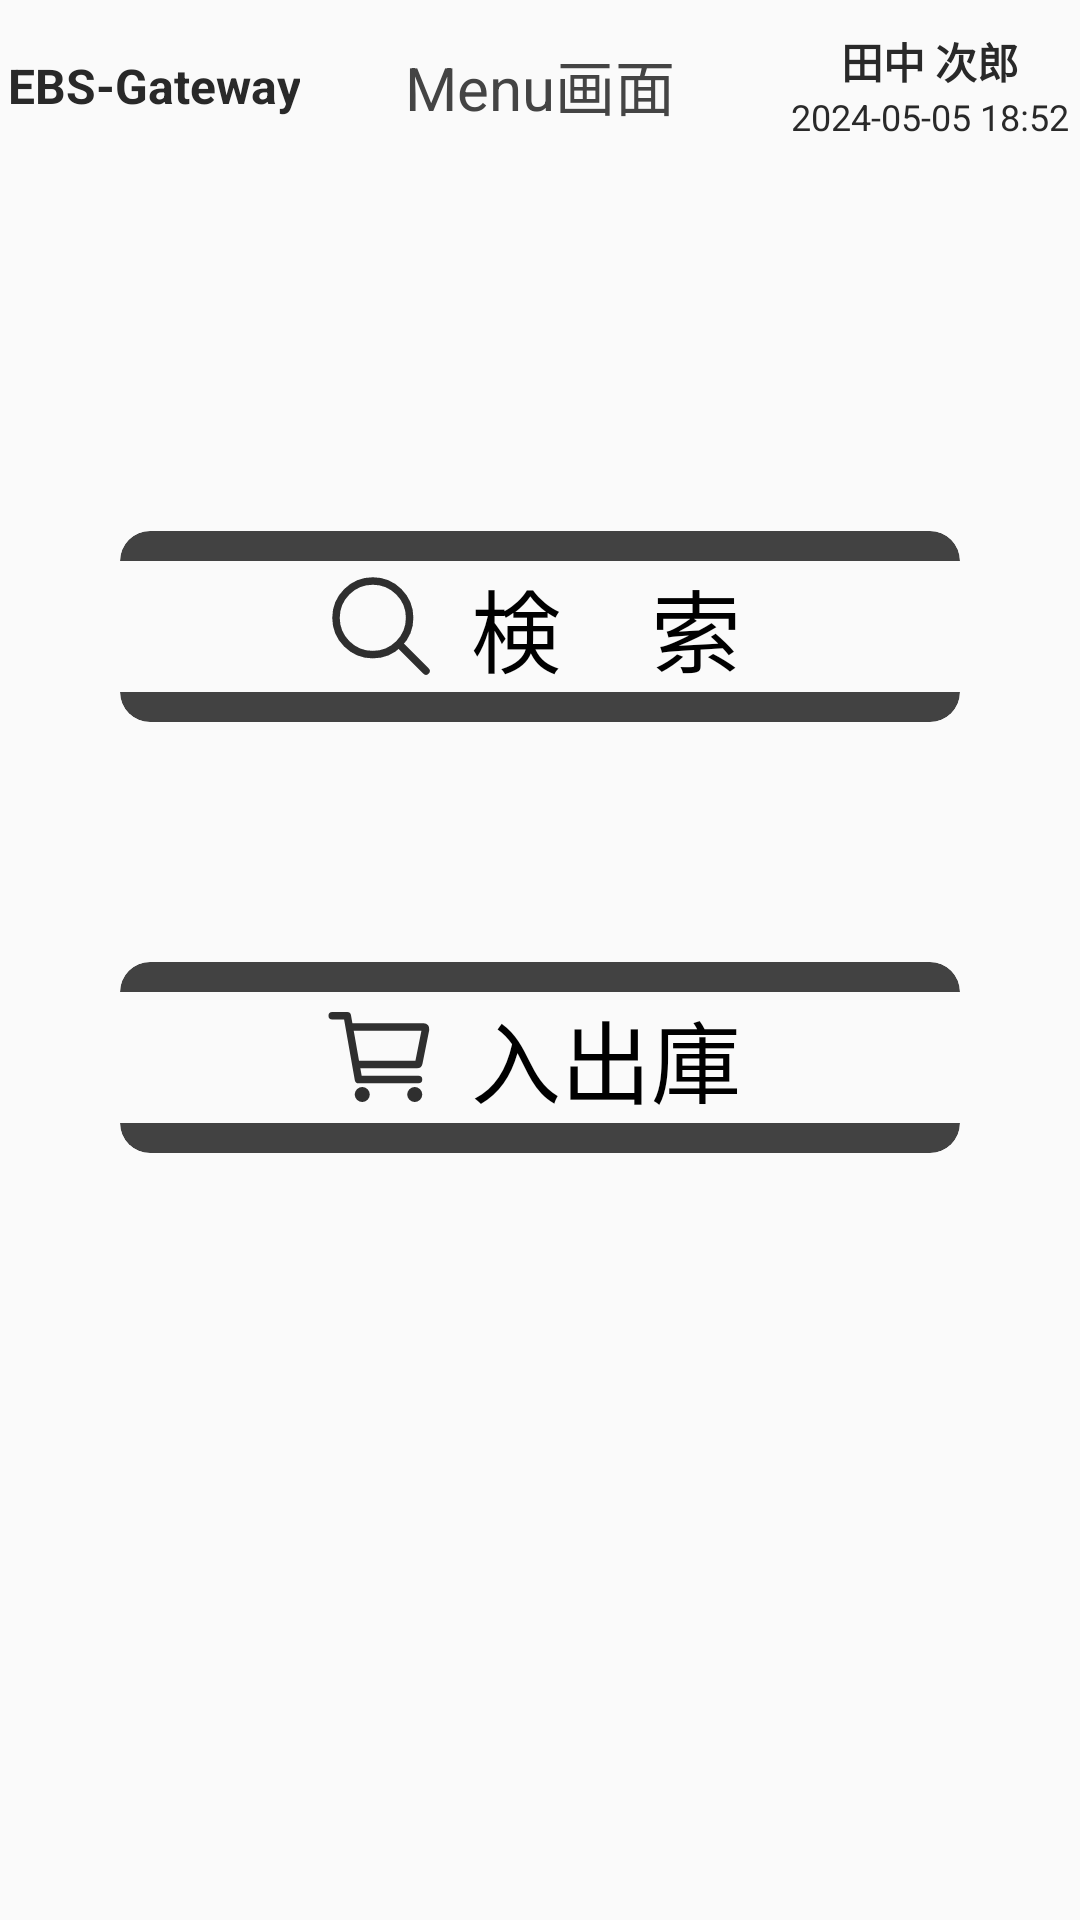

Reconstruct the res/layout file that produces this screen, plus the resources it refers to.
<!-- AndroidManifest.xml: application theme CustomTheme -->
<!-- res/layout/activity_menu.xml -->
<?xml version="1.0" encoding="utf-8"?>
<androidx.appcompat.widget.LinearLayoutCompat xmlns:android="http://schemas.android.com/apk/res/android"
    xmlns:app="http://schemas.android.com/apk/res-auto"
    xmlns:tools="http://schemas.android.com/tools"
    android:layout_width="match_parent"
    android:layout_height="match_parent"
    android:orientation="vertical"
    tools:context=".activity.MenuActivity">

    <androidx.appcompat.widget.LinearLayoutCompat
        android:orientation="horizontal"
        android:paddingTop="10dp"
        android:paddingBottom="10dp"
        android:layout_width="match_parent"
        android:layout_height="wrap_content">
        <TextView
            android:layout_width="100dp"
            android:layout_height="wrap_content"
            android:gravity="right"
            android:layout_gravity="center_vertical"
            android:text="EBS-Gateway"
            android:textStyle="bold"
            android:textSize="16sp"
            android:textColor="#292929"/>
        <TextView
            android:layout_width="match_parent"
            android:layout_height="wrap_content"
            android:gravity="center"
            android:layout_gravity="center_vertical"
            android:layout_weight="1"
            android:textSize="20sp"
            android:textColor="#444"
            android:text="Menu画面"/>
        <androidx.appcompat.widget.LinearLayoutCompat
            android:orientation="vertical"
            android:layout_width="100dp"
            android:layout_height="wrap_content">
            <TextView
                android:id="@+id/nickName"
                android:layout_width="match_parent"
                android:layout_height="wrap_content"
                android:gravity="center"
                android:textStyle="bold"
                android:textSize="14sp"
                android:textColor="#292929"
                android:text="田中 次郎"/>
            <TextView
                android:id="@+id/dateNow"
                android:layout_width="match_parent"
                android:layout_height="wrap_content"
                android:gravity="center"
                android:textSize="12sp"
                android:textColor="#292929"
                android:text="2024-05-05 18:52"/>
        </androidx.appcompat.widget.LinearLayoutCompat>

    </androidx.appcompat.widget.LinearLayoutCompat>

    <androidx.appcompat.widget.LinearLayoutCompat
        android:orientation="horizontal"
        android:paddingBottom="80dp"
        android:layout_width="match_parent"
        android:layout_height="wrap_content"/>


    <androidx.cardview.widget.CardView
        android:layout_width="match_parent"
        android:layout_height="wrap_content"
        android:layout_margin="40dp"
        app:cardCornerRadius="10dp"
        app:cardElevation="3dp">

        <LinearLayout
            android:layout_width="match_parent"
            android:layout_height="wrap_content"
            android:orientation="horizontal"
            android:layout_marginTop="10dp"
            android:layout_marginBottom="10dp"
            android:gravity="center">

            <ImageView
                android:layout_width="40sp"
                android:layout_height="40sp"
                android:src="@drawable/ic_search_outline"/>
            <TextView
                android:layout_width="96dp"
                android:layout_height="wrap_content"
                android:layout_marginLeft="10dp"
                android:textSize="30sp"
                android:text="検　索" />


        </LinearLayout>

    </androidx.cardview.widget.CardView>

    <androidx.cardview.widget.CardView
        android:layout_width="match_parent"
        android:layout_height="wrap_content"
        android:layout_margin="40dp"
        app:cardCornerRadius="10dp"
        app:cardElevation="3dp">

        <LinearLayout
            android:layout_width="match_parent"
            android:layout_height="wrap_content"
            android:orientation="horizontal"
            android:layout_marginTop="10dp"
            android:layout_marginBottom="10dp"
            android:gravity="center"
            >

            <ImageView
                android:layout_width="40sp"
                android:layout_height="40sp"
                android:src="@drawable/ic_cart_outline"/>
            <TextView
                android:layout_width="96dp"
                android:layout_height="wrap_content"
                android:layout_marginLeft="10dp"
                android:textSize="30sp"
                android:text="入出庫" />


        </LinearLayout>

    </androidx.cardview.widget.CardView>

</androidx.appcompat.widget.LinearLayoutCompat>
<!-- resources referenced by this layout -->
<resources>
  <!-- drawable ic_cart_outline (drawable) -->
  <vector android:height="24dp" android:viewportHeight="512"
      android:viewportWidth="512" android:width="24dp" xmlns:android="http://schemas.android.com/apk/res/android">
      <path android:fillColor="#00000000"
          android:pathData="M176,416m-16,0a16,16 0,1 1,32 0a16,16 0,1 1,-32 0"
          android:strokeColor="#2F2F2F" android:strokeLineCap="round"
          android:strokeLineJoin="round" android:strokeWidth="32"/>
      <path android:fillColor="#00000000"
          android:pathData="M400,416m-16,0a16,16 0,1 1,32 0a16,16 0,1 1,-32 0"
          android:strokeColor="#2F2F2F" android:strokeLineCap="round"
          android:strokeLineJoin="round" android:strokeWidth="32"/>
      <path android:fillColor="#00000000"
          android:pathData="M48,80h64l48,272h256"
          android:strokeColor="#2F2F2F" android:strokeLineCap="round"
          android:strokeLineJoin="round" android:strokeWidth="32"/>
      <path android:fillColor="#00000000"
          android:pathData="M160,288h249.44a8,8 0,0 0,7.85 -6.43l28.8,-144a8,8 0,0 0,-7.85 -9.57H128"
          android:strokeColor="#2F2F2F" android:strokeLineCap="round"
          android:strokeLineJoin="round" android:strokeWidth="32"/>
  </vector>
  <!-- drawable ic_search_outline (drawable) -->
  <vector android:height="24dp" android:viewportHeight="512"
      android:viewportWidth="512" android:width="24dp" xmlns:android="http://schemas.android.com/apk/res/android">
      <path android:fillColor="#00000000"
          android:pathData="M221.09,64a157.09,157.09 0,1 0,157.09 157.09A157.1,157.1 0,0 0,221.09 64z"
          android:strokeColor="#2F2F2F" android:strokeWidth="32"/>
      <path android:fillColor="#00000000"
          android:pathData="M338.29,338.29L448,448"
          android:strokeColor="#2F2F2F" android:strokeLineCap="round" android:strokeWidth="32"/>
  </vector>
  <style name="CustomTheme" parent="QMUI.Compat">
  
           
           
  
  
          <item name="android:windowNoTitle">true</item>
          <item name="android:background">@color/background_material_light</item>
          <item name="android:statusBarColor">@color/transparent</item>
          <item name="android:editTextColor">@android:color/black</item>
  
          <item name="colorAccent">@color/dark</item>
          <item name="colorPrimary">@color/white</item>
          <item name="colorPrimaryVariant">@color/white</item>
          <item name="colorOnPrimary">@color/white</item>
          
          <item name="colorSecondary">@color/black</item>
          <item name="colorSecondaryVariant">@color/black</item>
          <item name="colorOnSecondary">@color/black</item>
  
  
  
  
  
  
       </style>
  <color name="transparent">#00000000</color>
  <color name="dark">#2f2f2f</color>
  <color name="white">#FFFFFF</color>
  <color name="black">#000000</color>
</resources>
